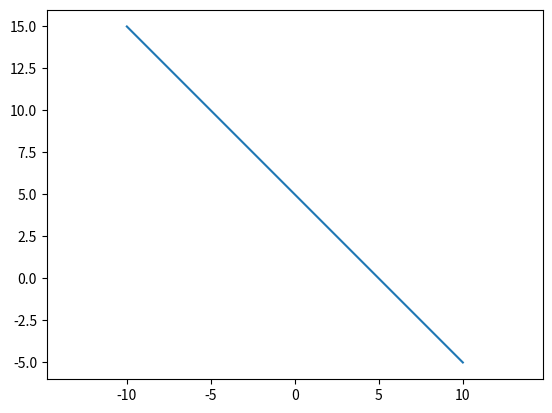

This chart was generated by the following Python code:
# -*- coding: utf-8 -*-
"""
Created on Thu Dec 10 22:57:27 2020

@author: Lenovo
"""
from numpy.random import randint
import matplotlib.pyplot as plt
import numpy as np
import sympy as sp

"""محاسبه كلاسيفاير بر اساس ماتريس كواريانس و ميانگين"""
x = sp.Symbol("x")
y = sp.Symbol("y")

mean_c1 = np.matrix([[1], [1]])
cov_c1 = np.matrix([[1, 0], [0, 1]])

mean_c2 = np.matrix([[4], [4]])
cov_c2 = np.matrix([[1, 0], [0, 1]])


w = mean_c1 - mean_c2
X= np.matrix([[x], [y]])
X0=(mean_c1 + mean_c2)/2
tabe=w.T*(X-X0)

print( " the classifier line is: ","0 =", sp.simplify((tabe[0,0])/3))

"""" پلات كردن خط كلاسيفاير"""

x=np.linspace(-10,10,1000)
y=-x+5
plt.plot(x,y)
plt.axis('equal')
plt.show() 
def classifier_1A(x,y):
    c=0
    if y>-x+5:
        c=2
    if y<-x+5:
        c=1
    elif y==-x+5:
        c=randint(0, 2, 1)
      
                
    return c
